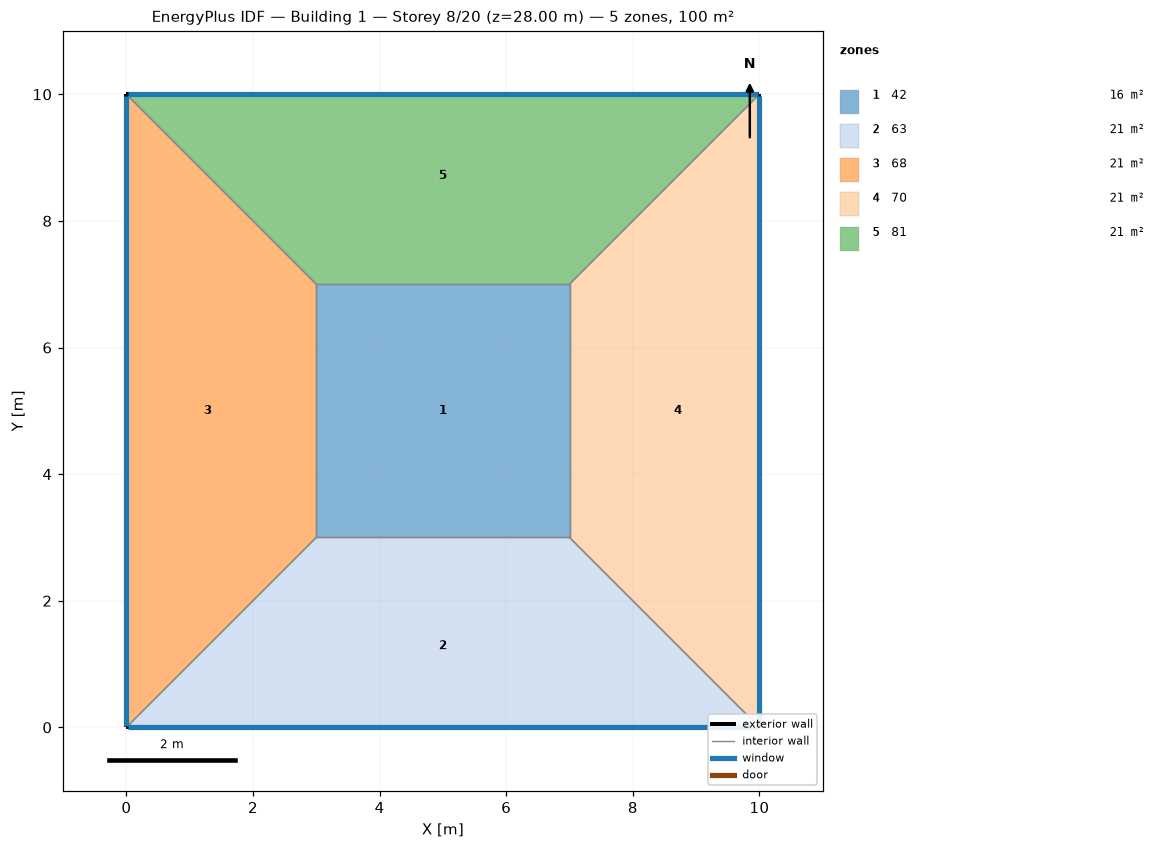
=== STOREY PLAN SPEC (per zone: floor XY polygon, exterior-wall plan segments, windows/doors) ===
zone 1: 42  (16.0 m²)
  floor: (3.00, 3.00) (3.00, 7.00) (7.00, 7.00) (7.00, 3.00)
  interior walls: 4
zone 2: 63  (21.0 m²)
  floor: (10.00, 0.00) (0.00, 0.00) (3.00, 3.00) (7.00, 3.00)
  exterior wall: (0.00, 0.00) – (10.00, 0.00)  [10.0 m]
    window: (0.03, 0.00) – (9.97, 0.00)  [8.0 m²]
  interior walls: 3
zone 3: 68  (21.0 m²)
  floor: (0.00, 0.00) (0.00, 10.00) (3.00, 7.00) (3.00, 3.00)
  exterior wall: (0.00, 10.00) – (0.00, 0.00)  [10.0 m]
    window: (0.00, 9.97) – (0.00, 0.03)  [8.0 m²]
  interior walls: 3
zone 4: 70  (21.0 m²)
  floor: (10.00, 10.00) (10.00, 0.00) (7.00, 3.00) (7.00, 7.00)
  exterior wall: (10.00, 0.00) – (10.00, 10.00)  [10.0 m]
    window: (10.00, 0.03) – (10.00, 9.97)  [8.0 m²]
  interior walls: 3
zone 5: 81  (21.0 m²)
  floor: (0.00, 10.00) (10.00, 10.00) (7.00, 7.00) (3.00, 7.00)
  exterior wall: (10.00, 10.00) – (0.00, 10.00)  [10.0 m]
    window: (9.97, 10.00) – (0.03, 10.00)  [8.0 m²]
  interior walls: 3

=== DERIVED (storey summary) ===
Building: Building 1
Storey: 8 of 20  (floor level z = 28.00 m)
Storey gross floor area: 100.0 m²
Zones on this storey: 5
  - 42: floor 16.0 m²
  - 63: floor 21.0 m²; exterior wall 10.0 m (40.0 m²); 1 window(s) 8.0 m²; WWR 20.0%
  - 68: floor 21.0 m²; exterior wall 10.0 m (40.0 m²); 1 window(s) 8.0 m²; WWR 20.0%
  - 70: floor 21.0 m²; exterior wall 10.0 m (40.0 m²); 1 window(s) 8.0 m²; WWR 20.0%
  - 81: floor 21.0 m²; exterior wall 10.0 m (40.0 m²); 1 window(s) 8.0 m²; WWR 20.0%
Zone adjacency (shared interzone walls):
  - 42 ↔ 63
  - 42 ↔ 68
  - 42 ↔ 70
  - 42 ↔ 81
  - 63 ↔ 68
  - 63 ↔ 70
  - 68 ↔ 81
  - 70 ↔ 81